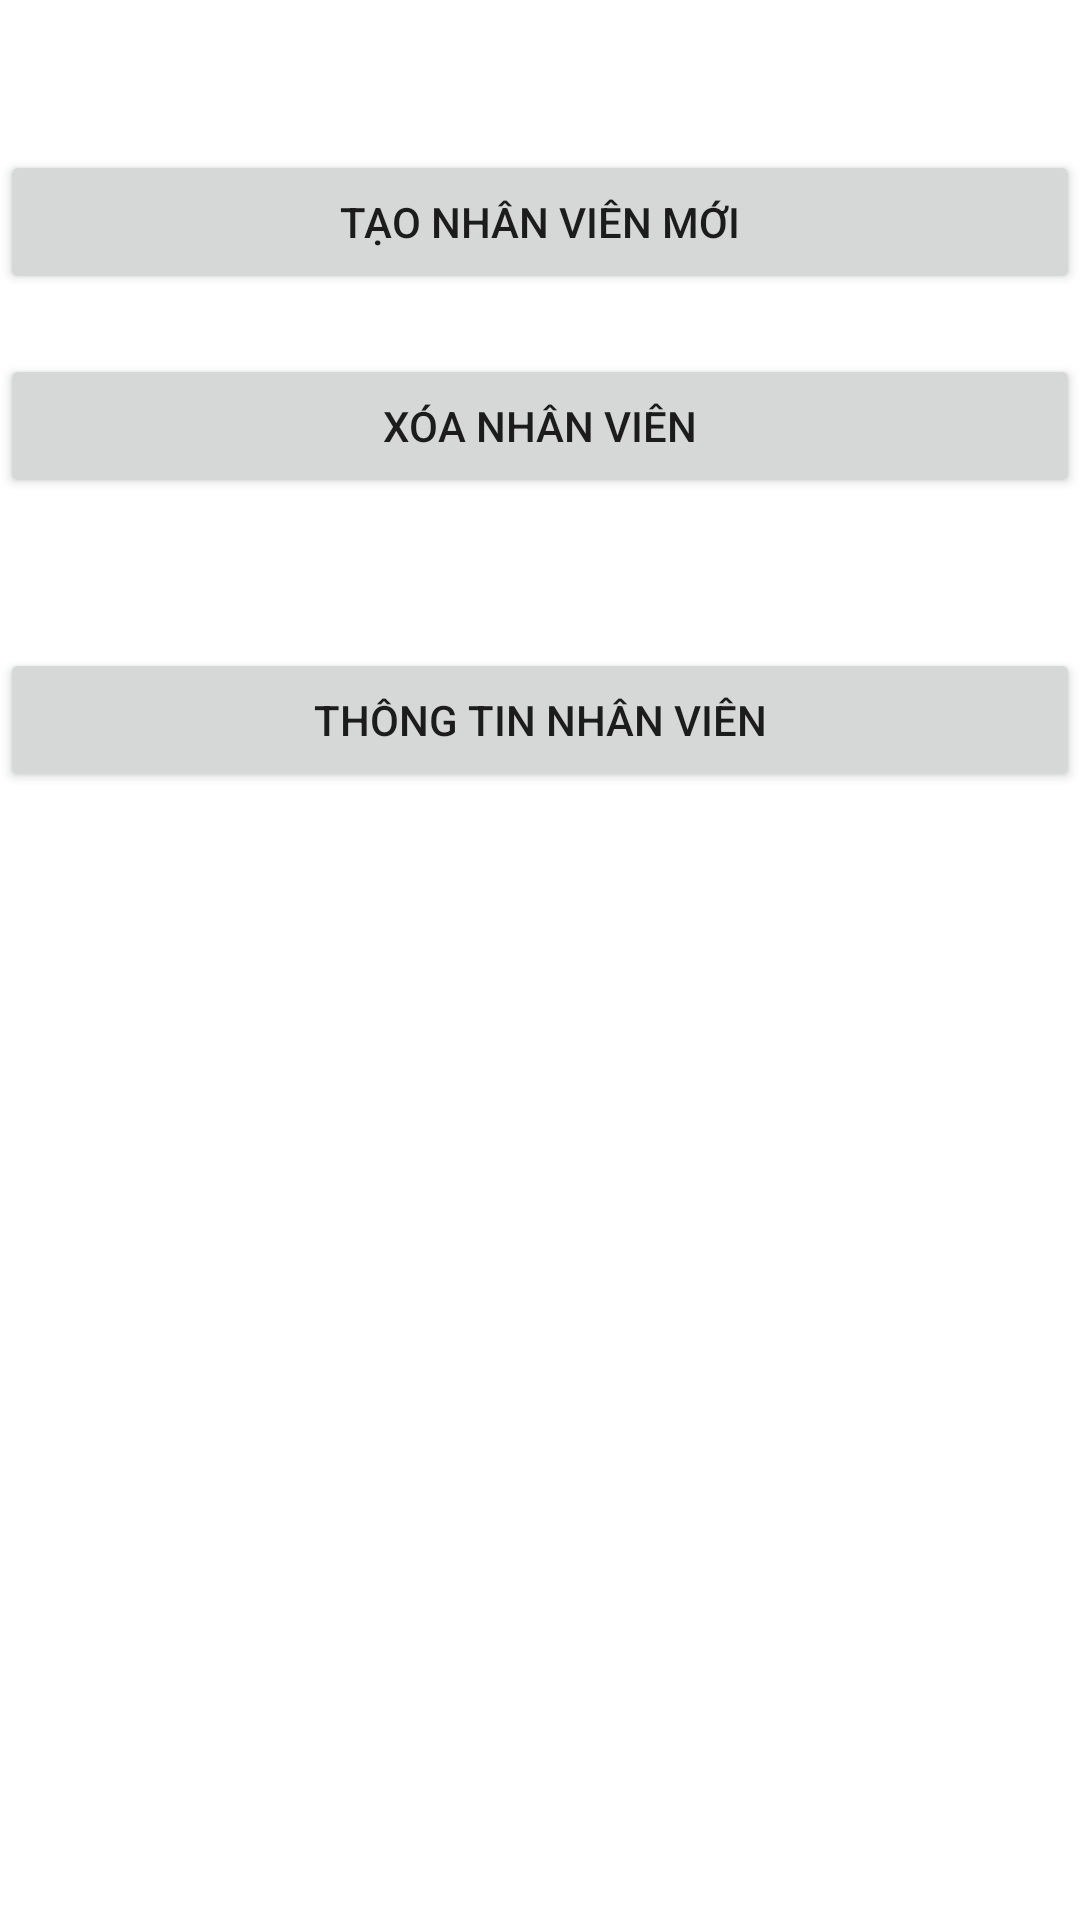

Produce the Android XML layout that renders to this screen, including the resource entries it uses.
<!-- AndroidManifest.xml: application theme Theme.QLNONGSAN -->
<!-- res/layout/activity_nhanvien.xml -->
<?xml version="1.0" encoding="utf-8"?>
<androidx.constraintlayout.widget.ConstraintLayout xmlns:android="http://schemas.android.com/apk/res/android"
    xmlns:app="http://schemas.android.com/apk/res-auto"
    xmlns:tools="http://schemas.android.com/tools"
    android:layout_width="match_parent"
    android:layout_height="match_parent"
    tools:context=".NhanVienActivity">

    <Button
        android:id="@+id/btnTaoNhanVien"
        android:layout_width="0dp"
        android:layout_height="wrap_content"
        android:layout_marginTop="50dp"
        android:text="Tạo Nhân Viên Mới"
        app:layout_constraintTop_toTopOf="parent"
        app:layout_constraintEnd_toEndOf="parent"
        app:layout_constraintStart_toStartOf="parent" />

    <Button
        android:id="@+id/btnXoaNhanVien"
        android:layout_width="0dp"
        android:layout_height="wrap_content"
        android:layout_marginTop="20dp"
        android:text="Xóa Nhân Viên"
        app:layout_constraintEnd_toEndOf="parent"
        app:layout_constraintHorizontal_bias="0.0"
        app:layout_constraintStart_toStartOf="parent"
        app:layout_constraintTop_toBottomOf="@+id/btnTaoNhanVien" />

    <Button
        android:id="@+id/btnDanhSachNhanVien"
        android:layout_width="0dp"
        android:layout_height="wrap_content"
        android:layout_marginTop="50dp"
        android:text="Thông Tin Nhân Viên"
        app:layout_constraintEnd_toEndOf="parent"
        app:layout_constraintHorizontal_bias="0.0"
        app:layout_constraintStart_toStartOf="parent"
        app:layout_constraintTop_toBottomOf="@+id/btnXoaNhanVien" />

</androidx.constraintlayout.widget.ConstraintLayout>
<!-- resources referenced by this layout -->
<resources>
  <style name="Theme.QLNONGSAN" parent="Theme.MaterialComponents.DayNight.DarkActionBar">
          
          <item name="colorPrimary">@color/purple_500</item>
          <item name="colorPrimaryVariant">@color/purple_700</item>
          <item name="colorOnPrimary">@color/white</item>
          
          <item name="colorSecondary">@color/teal_200</item>
          <item name="colorSecondaryVariant">@color/teal_700</item>
          <item name="colorOnSecondary">@color/black</item>
          
          <item name="android:statusBarColor">?attr/colorPrimaryVariant</item>
          
      </style>
  <!-- not gathered from this repository: default colours our renderer supplied (Android Studio template values) -->
  <color name="purple_500">#FF6200EE</color>
  <color name="purple_700">#FF3700B3</color>
  <color name="teal_200">#FF03DAC5</color>
  <color name="teal_700">#FF018786</color>
  <color name="black">#FF000000</color>
  <color name="white">#FFFFFFFF</color>
</resources>
